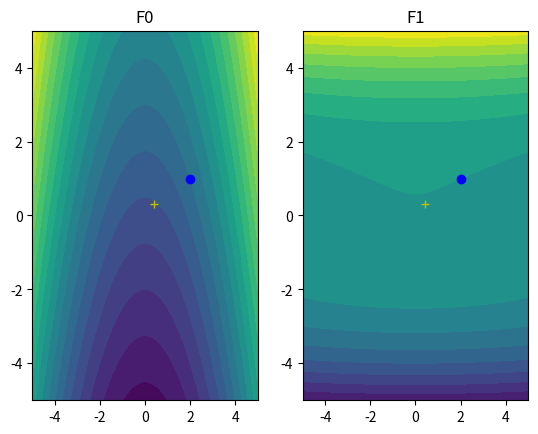

This figure's Python source: (Note: this script raises an exception after producing the figure.)
import numpy as np
from warnings import warn
import scipy.optimize
import matplotlib.pyplot as plt
from mpl_toolkits import mplot3d
import matplotlib.colors as colors
import matplotlib.cm as cmx
from pandas import DataFrame

sun_mass = 2e33
sun_radius = 7e10
kappa_regular = 3.15e12
kappa_rel = 4.9e14
gamma_regular = 5/3
gamma_rel = 1.335
G = 6.674e-8
my_cmap = plt.get_cmap('viridis_r')
# %% Define Functions:


def gauss_p(sa,sb):
    ni, nj = sa.shape
    x = np.zeros(ni)
    if ni != nj:
        print('not rectangular matrix')
        return x
    else:
        n = ni
    if n != sb.shape[0]:
        print('no vector b')
        return x
    a = np.zeros([n,n])
    a[:, :] = sa[:]
    b = np.zeros(n)
    b[:] = sb[:]

    eps = np.finfo(np.float).eps * np.amax(np.abs(np.diag(a)))
    for j in range(0, n - 1):
        if abs(a[j, j]) < eps * 1e5:
            if np.amax(np.abs(a[j + 1:n, j])) < eps:
                print('zero pivot')
                return x
            loc = np.argmax(np.abs(a[j + 1:n, j])) + 1
            if j == 0:
                a[j:j + 1 + loc:loc, j:] = a[j + loc::-loc, j:]
                b[j:j + 1 + loc:loc] = b[j + loc::-loc]
            else:
                a[j:j + 1 + loc:loc, j:] = a[j + loc:j - 1:-loc, j:]
                b[j:j + 1 + loc:loc] = b[j + loc:j - 1:-loc]
        for i in range(j + 1, n):
            p = a[i, j] / a[j, j]
            a[i, j + 1:n] -= p * a[j, j + 1:n]
            b[i] -= p * b[j]
    for i in range(n - 1, -1, -1):
        a_i_i = a[i,i]
        b_i_mone = (b[i] - np.sum(a[i, i + 1:n] * x[i + 1:n]))
        if abs(a_i_i) < eps:
            if abs(b_i_mone) < eps:
                x[i] = 0
                warn('Infinite possible values for x[%s], setting it to 0' % i)
            if abs(b_i_mone) >= eps:
                warn('Unsolvable system of equation - No solution. Returning None')
                return None
        else:
            x[i] = (b[i] - np.sum(a[i, i + 1:n] * x[i + 1:n])) / a[i, i]
    return x


def all_plot(data, type, *args):
    # Plots progress of the root function
    global fig, ax
    # For question 2 - Plot the two points with the style specified in *args:
    if type == '2d function':
        for a in ax:
            a.plot(data[0], data[1] , *args)
    # if the tyep is star, plot the star density graph and the outer radius progression:
    elif type == 'star':
        rs = data['r']
        outer_radius = rs[-1]
        rs = rs / np.max(rs)
        ax[0].clear()
        ax[0].set_xlim((-1.2, 1.2))
        ax[0].set_ylim((-1.2, 1.2))
        chosen_layers = np.concatenate((rs[::5], [rs[-1]]))
        cNorm = colors.Normalize(vmin=np.min(chosen_layers), vmax=np.max(chosen_layers))
        scalarMap = cmx.ScalarMappable(norm=cNorm, cmap=my_cmap)
        for r in reversed(chosen_layers):
            colorVal = scalarMap.to_rgba(r)
            circle = plt.Circle((0, 0), r, color=colorVal)
            ax[0].add_artist(circle)
        global line1
        current_data = line1.get_data()
        line1.set_data(np.append(current_data[0], current_data[0][-1]+1), np.append(current_data[1], outer_radius))
        ax[1].set_xlim((1, current_data[0][-1]+1.5))
        ax[1].set_ylim((0, max(current_data[1])*1.1))


    fig.show()
#     fig.canvas.draw()


def f(F_value):
    return (1/2) * np.dot(F_value, F_value)


def cube_guess(g, g_0, g_0_der, l_1, g_l_1, l_2, g_l_2):
    mat = np.array([
                    [1/l_1**2, -1/l_2**2],
                    [-l_2/l_1**2, l_1/l_2**2]
                  ])
    vec = np.array([g_l_1-g_0_der*l_1 - g_0,
                    g_l_2-g_0_der*l_2 - g_0
                  ])
    coeffs = ( 1/(l_1 - l_2) ) * ( np.dot(mat, vec) )
    a = coeffs[0]
    b = coeffs[1]

    l_new = (-b+np.sqrt(b**2 - 3*a*g_0_der)) / (3*a)
    l_new = max(l_new, 1/2)
    l_new = min(l_new, 0.1)
    g_l_new = g(l_new)

    if g_l_new <= g_0 + 1e-4 * g_0_der * l_new:
        return l_new, g_l_new
    else:
        return cube_guess(g, g_0, g_0_der, l_new, g_l_new, l_1, g_l_1)


def find_1d_min(g, g_0, g_0_der, g_1):
    # x = scipy.optimize.fminbound(g, 0, 1)
    # return x, g(x)
    guess = - g_0_der / (2 * (g_1 - g_0 - g_0_der))
    guess = max(guess, 0.1)
    g_guess = g(guess)
    if g_guess <= g_0 + 1e-4 * g_0_der * guess:
        return guess, g_guess
    else:
        return cube_guess(g, g_0, g_0_der, guess, g_guess, 1, g_1)


def fix_ordered_coeff(x, step, boundary):
    x = np.insert(x, 0, 0)
    step = np.insert(step, 0, 0)
    x_new = x + step
    if min(x_new[2:] - x_new[1:-1]) >= boundary:
        return x_new[1:], step[1:]
    else:
        # This is a boolean vector of the elements which passed (upwards) their next levels
        filter = np.concatenate(([False], x_new[2:] - x_new[1:-1] < boundary, [False]))
        # This is a boolean vector of the elements which passed (upwards) their next levels
        filter_p1 = np.insert(filter[:-1], False, 0)
        c = min((x[filter_p1] - x[filter] - boundary) / (step[filter] - step[filter_p1]))*0.9
        return fix_ordered_coeff(x[1:], c*step[1:], boundary)


def find_root_nd(F, dF, x, eps, boundary=None, visualization_type=None, level=1, max_iter=1000):
    F_current = F(x)
    f_current = f(F_current)
    # print(level, '   ', f_current, '   ', x[-1])
    if visualization_type == 'star':
        all_plot({'f': f_current, 'F': F_current, 'r': x}, visualization_type, 'r+')
    J = dF(x)
    step = -gauss_p(J, F_current)
    x_new = x + step
    if boundary is not None:
        x_new, step = fix_ordered_coeff(x, step, boundary)
    if visualization_type == '2d function':
        all_plot(x_new, visualization_type, 'r+')
    F_new = F(x_new)
    f_new = f(F_new)
    if f_new > f_current:
        g = lambda t: f(F(x + t*step))
        g_0_der = np.dot(np.dot(F_current, J), step)
        t, f_new = find_1d_min(g, f_current, g_0_der, f_new)
        x_new = x + t * step
        if visualization_type == '2d function':
            all_plot(x_new, visualization_type, 'mo')
    if (f_new < eps) or (level == max_iter):
        return x_new
    else:
        level += 1
        return find_root_nd(F, dF, x_new, eps, boundary, visualization_type, level=level, max_iter=max_iter)


def gigantic_coeff(m, G, gamma, kappa, n):
    indices = np.linspace(1, n, n)
    C = 3**gamma * (4*np.pi)**(1-gamma) * kappa * m**(gamma-2)/ (G * indices)
    C[-1] = 2 * C[-1]
    return C


def create_initial_rs(R, n):
    return np.linspace(R/n, R, n)


def initialize_star_problem(n, M, R, gamma, kappa):
    M = M * sun_mass
    R = R * sun_radius
    m = M / n
    C = gigantic_coeff(m, G, gamma, kappa, n)


    def F(r):
        r_i_p1 = np.append(r[1:], r[-1] * 2)  # The last value is a dummy value and will not have effect on the results.
        r_i_m1 = np.insert(r[:-1], 0, 0)
        special_nth_filter = np.append(np.ones(n - 1), 0)
        F_value = 1 + C * r**4 * (
                                 (r_i_p1**3 - r**3)**(-gamma) * special_nth_filter - (r**3 - r_i_m1**3)**(-gamma)
                                )
        return F_value


    def dF(r):
        # Calculate derivatives of F_{n} separately as they have different fourmula::
        dFn_drn = C[-1] * r[-1]**3 * (r[-1]**3 - r[-2]**3)**(-gamma) * (3*gamma*r[-1]**3 / (r[-1]**3 - r[-2]**3) - 4)
        dFn_drn_m1 = -3*gamma * C[-1] * r[-2]**2 * r[-1] **4 * (r[-1]**3 - r[-2]**3)**(-gamma-1)
        # Calculate elements where i <!=> n:
        # lead of the vector: r_{i+1}, i\in{2..n} (1..n-1 in python)
        r_i_p1 = r[1:]
        # lag of the vector: r_{i-1}, i\in{0..n-2} (-1..n-3 in python)
        r_i_m1 = np.insert(r[:-2], 0, 0)
        # For the next calculations as we calculated already dFn_dr, we dont want r_{n} in the vector:
        r_i = r[:-1]
        C_i = C[:-1]
        # r_{i+1}^{3}-r_{i}^{3} and r_{i}^{3}-r_{i-1}^{3} are common and therefore calculated once here:
        delta_cubed_p1 = r_i_p1**3 - r_i**3
        delta_cubed_m1 = r_i**3 - r_i_m1**3


        dFi_dri = C_i * r_i**3 * (
                          4*(delta_cubed_p1**(-gamma) - delta_cubed_m1**(-gamma)) +
                          3*gamma * r_i**3 * (
                                              delta_cubed_p1 ** (-gamma - 1) + delta_cubed_m1 ** (-gamma - 1)
                                             )
                                  )
        dFi_dri_m1 = -3*C_i * gamma * r_i_m1**2 * r_i**4 * delta_cubed_m1**(-gamma - 1)
        # Ignore dF_1 / dr_0:
        dFi_dri_m1 = dFi_dri_m1[1:]
        dFi_dri_p1 = -3*C_i * gamma * r_i_p1**2 * r_i**4 * delta_cubed_p1**(-gamma - 1)

        J = np.pad(np.diag(dFi_dri_m1), ((1, 1), (0, 2))) + \
            np.pad(np.diag(dFi_dri_p1), ((0, 1), (1, 0))) + \
            np.pad(np.diag(dFi_dri), (0, 1))
        J[-1, -1] = dFn_drn
        J[-1, -2] = dFn_drn_m1

        return J

    r_initial = create_initial_rs(R, n)
    return F, dF, r_initial

def solve_star_problem(n, M, R, gamma, kappa, visualization_type=None, max_iter=1000):
    F_star, dF_star, r_initial = initialize_star_problem(n, M, R, gamma, kappa)
    if visualization_type is not None:
        global fig, ax, line1
        fig, ax = plt.subplots(1, 2, figsize=(12, 6))
        ax[0].set_title('Density Visualization')
        ax[0].set_title('Density Visualization')
        ax[1].set_title('Outer Radius')
        ax[1].set_xlabel(r'Iteration', usetex=True)
        ax[1].set_ylabel(r'Radius [cm]', usetex=True)
        line1, = ax[1].plot(0, R * sun_radius, 'b-')
        cNorm = colors.Normalize(vmin=0, vmax=1)
        star_colorbar = fig.colorbar(cmx.ScalarMappable(norm=cNorm, cmap=my_cmap), ax=ax[0])
        star_colorbar.set_label('Radius Normed')
    rs = find_root_nd(F_star, dF_star, r_initial, eps, boundary, visualization_type=visualization_type, max_iter=max_iter)
    return rs


# %% Question 2:


def F(x):
    return np.array([x[0]**2 +2*x[1] - 6, -x[0]**2+5*x[1]**3-1])


def dF(x):
    return np.array([[2*x[0], 2], [-2*x[0], 15*x[1]**2]])


xlist = np.linspace(-5, 5, 200)
ylist = np.linspace(-5, 5, 200)
X, Y = np.meshgrid(xlist, ylist)
F0 = X**2 + 2*Y - 6
F1 = -X**2 + 5*Y**3 - 1

# fig, ax = plt.subplots(1,2, subplot_kw={'projection': '3d'})
# ax[0].plot_surface(X, Y, F0,cmap='viridis', edgecolor='none')
# ax[0].set_title('F0')
# ax[1].plot_surface(X, Y, F1,cmap='viridis', edgecolor='none')
# ax[1].set_title('F1')
# x_0 = [0.4, 0.3]
# F_0 = F(x_0)
# ax[0].plot([x_0[0]], [x_0[1]], [F_0[0]], 'ro')
# ax[1].plot([x_0[0]], [x_0[1]], [F_0[1]], 'ro')
# ax[0].view_init(elev=40., azim=120)
# ax[1].view_init(elev=40., azim=120)
# plt.show()

fig, ax = plt.subplots(1,2, subplot_kw={'projection': '3d'})
fig, ax = plt.subplots(1,2)
ax[0].contourf(X, Y, F0, cmap='viridis', levels = 20)
ax[0].set_title('F0')
ax[1].contourf(X, Y, F1, cmap='viridis', levels = 20)
ax[1].set_title('F1')
ax[0].plot(2, 1, 'bo')
ax[1].plot(2, 1, 'bo')
plt.show()

eps = 0.001
x_initial = np.array([0.4, 0.3])
all_plot(x_initial, '2d function', 'y+')

s = find_root_nd(F, dF, x_initial, eps, visualization_type='2d function')

d = scipy.optimize.fsolve(F, x_initial)
print(s, '\n', d)

# %% Question 5:

M = 1
gamma = gamma_regular
n = 100
R = 1
boundary = 1e3
eps = 0.001
kappa = kappa_regular

rs = solve_star_problem(n, M, R, gamma, kappa, visualization_type='star')
rs = np.insert(rs, 0, 0)
m = M/n * sun_mass
ro = m / (4*np.pi / 3 * (rs[1:]**3 - rs[:-1]**3))
fig_5, ax5 = plt.subplots()
ax5.plot(rs[:-1], ro)
ax5.set_xlabel(r'$r\left[cm^{3}\right]$', usetex=True)
ax5.set_ylabel(r'$\rho\left[\frac{gr}{cm^{3}}\right]$', usetex=True)
ax5.set_title(r'density as a function of the radius', usetex=True)
fig_5.show()

df_5 = DataFrame({'Radius': rs[:-1],
                  'Density': ro})
df_5


# %% Question 6:
k = 8
M = 1
gamma = gamma_regular
n = 100
R = 0.01
kappa = kappa_regular
boundary = 1e5
eps = 0.001

R_s = np.empty(k)
Ms = np.linspace(0.5, 5, k)

for i, M in enumerate(Ms):
    rs = solve_star_problem(n, M, R, gamma, kappa, visualization_type=None)
    R_s[i] = rs[-1]

fig_6, ax6 = plt.subplots()
ax6.set_xlabel(r'$M$', usetex=True)
ax6.set_ylabel(r'$RM^{\frac{1}{3}}$', usetex=True)
ax6.set_title(r'$RM^{\frac{1}{3}}$ trend', usetex=True)
y_values = R_s * Ms**(1/3) / 7e10
ax6.set_ylim((0, max(y_values) * 1.1))
ax6.plot(Ms, y_values)
fig_6.show()

df_6 = DataFrame({'Samples Average': [np.mean(y_values)],
                  'Samples Standard Deviation': [np.std(y_values)],
                  'Approximated Value': [0.006],
                  })
df_6

# %% Question 7:
k=7
gamma = gamma_rel
n = 100
R = 100
boundary = 1e3
eps = 1e-17
R_s = np.empty(k)
Ms = np.linspace(1.40, 1.46, k)
kappa = kappa_rel

for i, M in enumerate(Ms):
    # Plot only first example:
    if i == 0:
        rs = solve_star_problem(n, M, R, gamma, kappa, visualization_type='star', max_iter=40)
    else:
        rs = solve_star_problem(n, M, R, gamma, kappa, visualization_type=None, max_iter=40)
    R_s[i] = rs[-1] / sun_radius


fig_7, ax7 = plt.subplots()
ax7.set_xlabel(r'$M$', usetex=True)
ax7.set_ylabel(r'$R$', usetex=True)
ax7.set_title(r'$R$ as a function of $M$ - Relativistic', usetex=True)
ax7.set_ylim((0, max(R_s) * 1.1))
ax7.plot(Ms, R_s)
fig_7.show()

df_7 = DataFrame({'Radius': Ms,
                  'Density': R_s})
df_7


# %% Question 8:
n = 100
R = 0.006
boundary = 1e1
eps = 0.000001
M_rel = 1.42
r_indices = np.arange(n)+1

F_star_reg, dF_star_reg, r_initial_reg = initialize_star_problem(n, M=1, R=R, gamma=gamma_regular, kappa=kappa_regular)
r_mine = find_root_nd(F_star_reg, dF_star_reg, r_initial_reg, eps, boundary, visualization_type=None)
r_scipy = scipy.optimize.fsolve(F_star_reg, r_initial_reg, fprime=dF_star_reg)

F_star_rel, dF_star_rel, r_initial_rel = initialize_star_problem(n, M=M_rel, R=100, gamma=gamma_rel, kappa=kappa_rel)
r_rel_mine = find_root_nd(F_star_rel, dF_star_rel, r_initial_rel, eps, boundary, visualization_type=None)
r_rel_scipy = scipy.optimize.fsolve(F_star_rel, r_rel_mine, fprime=dF_star_rel)


fig8, ax8 = plt.subplots(1,2, figsize=(10,5))
ax8[0].set_xlabel('Accumulating mass [gr]')
ax8[0].set_ylabel('Radius [cm]')
ax8[0].set_title('Basic State')
ax8[0].plot(r_indices[::4] * 1 / max(r_indices), r_mine[::4] / sun_radius, linewidth=2, label='My function')
ax8[0].plot(r_indices[::4] * 1 / max(r_indices), r_scipy[::4] / sun_radius, '.', label='Scipy function')
ax8[0].legend()

ax8[1].set_xlabel('Accumulating mass [solar units]')
ax8[1].set_ylabel('Radius [solar units]')
ax8[1].set_title('Relativistic State')
ax8[1].plot(r_indices[::4] * 1.42 / max(r_indices), r_rel_mine[::4] / sun_radius, linewidth=2, label='My function')
ax8[1].plot(r_indices[::4] * 1.42 / max(r_indices), r_rel_scipy[::4] / sun_radius, '.', label='Scipy function')
ax8[1].legend()
fig8.show()

df_8 = DataFrame({'Scipy Radius': [r_scipy[-1], r_rel_scipy[-1]],
                  'My Radius': [r_mine[-1], r_rel_mine[-1]],
                  'State': ['Basic State', 'Relativistic State']})
df_8.set_index('State', inplace=True)
df_8

